Labelled photos from "dataset", an image-classification folder in queirozPedro/Classificacao-de-Celulas-Medula-Ossea. The possible labels are: BLA 0001 1000, EOS 0001 1000, LYT 0001 1000, MON 0001 1000, NGS 0001 1000, NIF 0001 1000, PMO 0001 1000.

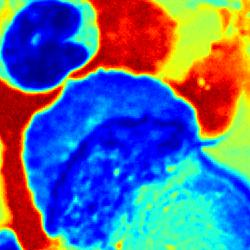
Label: EOS 0001 1000

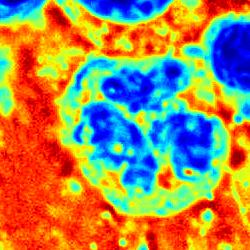
Label: MON 0001 1000

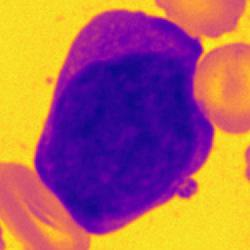
Label: BLA 0001 1000

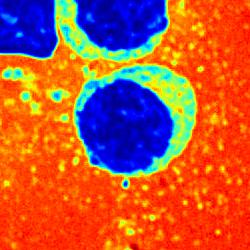
Label: LYT 0001 1000

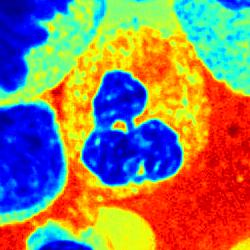
Label: NGS 0001 1000

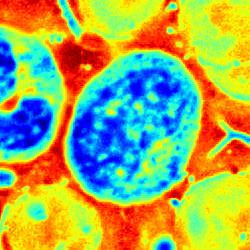
Label: NIF 0001 1000
